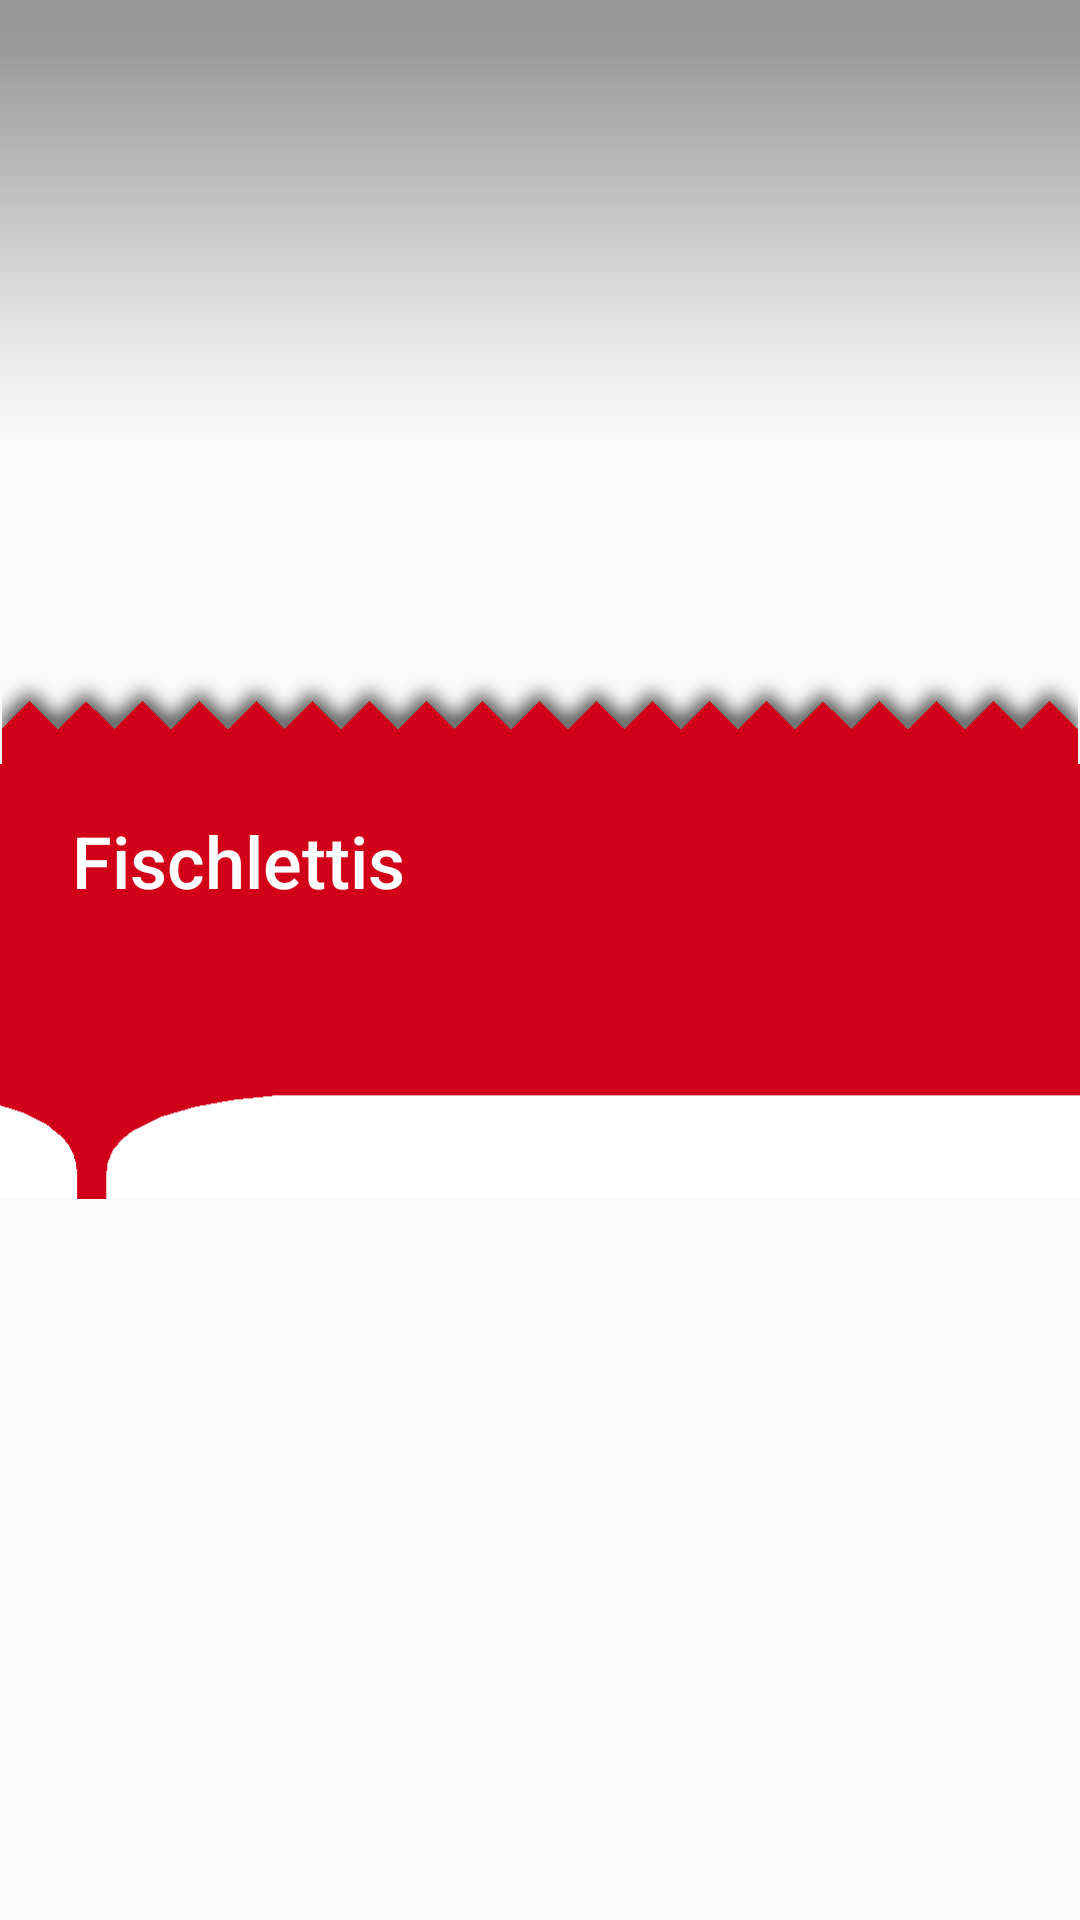

Produce the Android XML layout that renders to this screen, including the resource entries it uses.
<!-- AndroidManifest.xml: application theme AppTheme -->
<!-- res/layout/list_header.xml -->
<?xml version="1.0" encoding="utf-8"?>
<RelativeLayout xmlns:android="http://schemas.android.com/apk/res/android"
    android:orientation="vertical" android:layout_width="match_parent"
    android:layout_height="match_parent">

    <RelativeLayout android:id="@+id/detailLayout"
        android:layout_width="match_parent"
        android:layout_height="wrap_content">

        <View android:id="@+id/ThumbnailSpacer"
            android:background="#00000000"
            android:layout_width="match_parent"
            android:layout_height="250dp"/>

        <ImageView android:src="@drawable/gradient"
            android:alpha="0.4"
            android:scaleType="fitXY"
            android:layout_width="match_parent"
            android:layout_height="150dp" />

    </RelativeLayout>

    <ImageView android:id="@+id/headerTop"
        android:src="@drawable/header_top"
        android:layout_below="@id/detailLayout"
        android:layout_marginTop="-25dp"
        android:layout_marginLeft="-1dp"
        android:layout_marginRight="-1dp"
        android:layout_width="match_parent"
        android:layout_height="wrap_content"
        android:adjustViewBounds="true"/>

    <LinearLayout android:layout_below="@+id/headerTop"
        android:background="@color/bofrost_red"
        android:id="@+id/titleLayout"
        android:orientation="vertical"
        android:layout_width="match_parent"
        android:layout_height="wrap_content">

        <TextView android:id="@+id/textViewProductName"
            android:text="Fischlettis"
            android:elevation="1dp"
            android:layout_below="@id/detailLayout"
            android:layout_marginTop="16dp"
            android:layout_marginLeft="24dp"
            android:layout_marginBottom="16dp"
            android:textSize="24dp"
            android:textColor="#fff"
            android:fontFamily="sans-serif-medium"
            android:gravity="center"
            android:layout_width="wrap_content"
            android:layout_height="wrap_content" />

        <TextView android:id="@+id/textViewDescription"
            android:textSize="14dp"
            android:textColor="#fff"
            android:layout_marginLeft="24dp"
            android:layout_marginBottom="8dp"
            android:layout_marginRight="16dp"
            android:layout_width="match_parent"
            android:layout_height="wrap_content" />


    </LinearLayout>

    <ImageView android:id="@+id/headerBottom"
        android:src="@drawable/header_bottom"
        android:background="#ffffff"
        android:layout_below="@id/titleLayout"
        android:layout_marginLeft="-1dp"
        android:layout_marginRight="-1dp"
        android:layout_width="match_parent"
        android:layout_height="wrap_content"
        android:adjustViewBounds="true"/>



</RelativeLayout>
<!-- resources referenced by this layout -->
<resources>
  <color name="bofrost_red">#d10018</color>
  <!-- drawable gradient: png bitmap (drawable, 3263 bytes) -->
  <!-- drawable header_bottom: png bitmap (drawable, 4224 bytes) -->
  <!-- drawable header_top: png bitmap (drawable, 7458 bytes) -->
  <style name="AppTheme" parent="Theme.AppCompat.Light.NoActionBar">
          
          <item name="colorPrimary">@color/colorPrimary</item>
          <item name="colorPrimaryDark">@color/colorPrimaryDark</item>
          <item name="colorAccent">@color/colorAccent</item>
      </style>
  <color name="colorPrimary">@color/bofrost_blue</color>
  <color name="colorPrimaryDark">@color/bofrost_blue_dark</color>
  <color name="colorAccent">@color/bofrost_red</color>
  <color name="bofrost_blue">#162677</color>
  <color name="bofrost_blue_dark">#06155F</color>
</resources>
